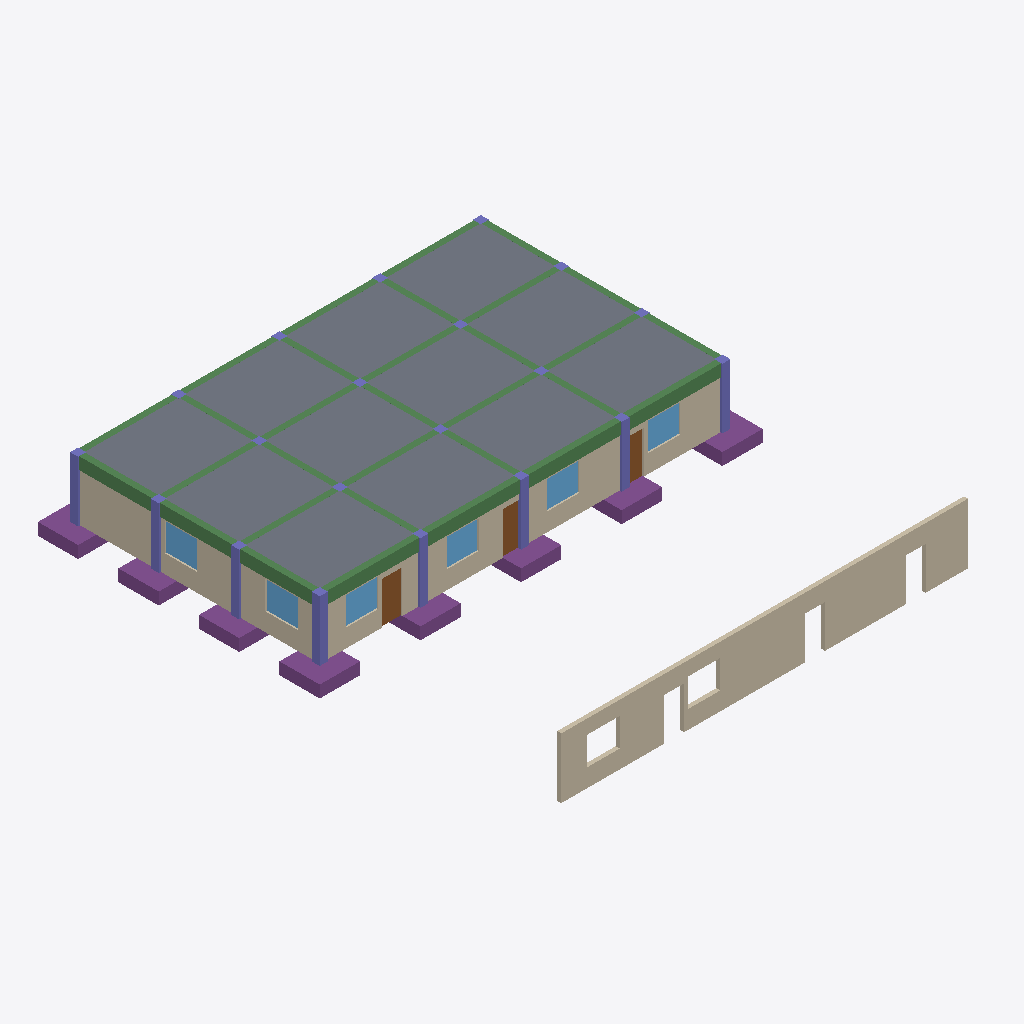
Isometric view of an IFC building model (IFC-SPF (STEP), schema IFC4, length unit metre), seen from the south-west, elements coloured by IFC class: 39 walls (beige), 20 columns (violet), 9 beams (green), 8 footings (purple), 6 windows (light blue), 3 doors (brown), 1 slab (grey).
Extent 22.0 m × 25.1 m × 3.6 m (x, y, z). Storeys (1): Level 0 at 0.00 m. Elements (164): 52 IfcWall, 20 IfcColumn, 20 IfcFooting, 12 IfcLightFixture, 12 IfcWindow, 10 IfcOutlet, 9 IfcBeam, 8 IfcDoor, 4 IfcAirTerminal, 4 IfcDuctSegment, 3 IfcCableSegment, 3 IfcPipeSegment.

HEADER;
FILE_DESCRIPTION(('ViewDefinition [CoordinationView]'),'2;1');
FILE_NAME('building-rev-a.ifc','2026-11-22T10:58:38',('MMC AI'),('MMC'),'MMC AI BIM generator v1','MMC AI','');
FILE_SCHEMA(('IFC4'));
ENDSEC;
DATA;
#11=IFCPROJECT('3mEYIdHzbXfUpFhHuC80$A',$,'building-rev-a','Generated by MMC AI — needs_review',$,$,$,(#4),#10);
#21=IFCSITE('1NxkyJ9_lOcfDEA67wj7vq',$,'Site',$,$,#14,$,$,.ELEMENT.,$,$,$,$,$);
#22=IFCBUILDING('3Fnja_eslXoaGMZWyXrr5W',$,'Building',$,$,#17,$,$,.ELEMENT.,$,$,$);
#23=IFCBUILDINGSTOREY('2F0t0MMdRBEktBgg_kRM04',$,'Level 0',$,$,#20,$,$,.ELEMENT.,0.0);
#39=IFCSLAB('0MiDnCEkdjv9pnJCTJdqCy',$,'slabs · S-SLAB · E1',$,'slabs',#38,#35,'E1',$);
#564=IFCBEAM('1S3EtBa5EUdulhRqmqZIOR',$,'beams · S-BEAMS · E22',$,'beams',#563,#560,'E22',$);
#3371=IFCWALL('3vwC1tN2F_tWysRBjppBHh',$,'walls · A-WALL · E123',$,'walls',#3370,#3367,'E123',$);
#3301=IFCWALL('0Azzo1DXQgo5dN8mm8qpwz',$,'walls · A-WALL · E121',$,'walls',#3300,#3297,'E121',$);
#672=IFCBEAM('0X6aRpz7TG1zf5wUKX$BEp',$,'beams · S-BEAMS · E26',$,'beams',#671,#668,'E26',$);
#3665=IFCWALL('2i6duTZdolumEp8rUTBhpq',$,'walls · A-WALL · E132',$,'walls',#3664,#3661,'E132',$);
#3539=IFCWALL('0$jY$iAty6OtOYhMd5cjJq',$,'walls · A-WALL · E128',$,'walls',#3538,#3535,'E128',$);
#3231=IFCWALL('3gui6eAc9WBsseOm1EpPsL',$,'walls · A-WALL · E119',$,'walls',#3230,#3227,'E119',$);
#3763=IFCWALL('1fn8wX9u2RCVmQ89_04Hkg',$,'walls · A-WALL · E135',$,'walls',#3762,#3759,'E135',$);
#618=IFCBEAM('0qS2tKy_OPWfJKIrNiJSZU',$,'beams · S-BEAMS · E24',$,'beams',#617,#614,'E24',$);
#591=IFCBEAM('0S3hUxXzfex_kCnAST4pWl',$,'beams · S-BEAMS · E23',$,'beams',#590,#587,'E23',$);
#645=IFCBEAM('1zJM7_M1UCokvlwe4rPE_J',$,'beams · S-BEAMS · E25',$,'beams',#644,#641,'E25',$);
#807=IFCFOOTING('3XrrfV_5D7PFVaMJp5Ut4j',$,'foundations · S-FNDN · E31',$,'foundations',#806,#803,'E31',$);
#2811=IFCWALL('0bWxKRpN5ub9NhreaZISy3',$,'walls · A-WALL · E106',$,'walls',#2810,#2807,'E106',$);
#2979=IFCWALL('2PRzXg47rXsYYpHzGgwMSr',$,'walls · A-WALL · E111',$,'walls',#2978,#2975,'E111',$);
#3637=IFCWALL('16J3nXoIDOEh5msdtPREOC',$,'walls · A-WALL · E131',$,'walls',#3636,#3633,'E131',$);
#2545=IFCWALL('3RrJ4HNO3biRBE9S88o6Sq',$,'walls · A-WALL · E98',$,'walls',#2544,#2541,'E98',$);
#1207=IFCFOOTING('277_jBxs9n7hkHTTa5JGro',$,'foundations · S-FNDN · E47',$,'foundations',#1206,#1203,'E47',$);
#882=IFCFOOTING('1ev_hApqCFo81GgPcheqQO',$,'foundations · S-FNDN · E34',$,'foundations',#881,#878,'E34',$);
#907=IFCFOOTING('1EbhlrSRY49o2coNRDh1GE',$,'foundations · S-FNDN · E35',$,'foundations',#906,#903,'E35',$);
#1007=IFCFOOTING('1DrAp5R7otFRhTr6COfuPZ',$,'foundations · S-FNDN · E39',$,'foundations',#1006,#1003,'E39',$);
#1107=IFCFOOTING('1OqF_uswVWEmVstIA3Jecx',$,'foundations · S-FNDN · E43',$,'foundations',#1106,#1103,'E43',$);
#857=IFCFOOTING('0nLk7CG_jUOZ0q1zowSFsO',$,'foundations · S-FNDN · E33',$,'foundations',#856,#853,'E33',$);
#832=IFCFOOTING('2fdz0swe06TUbYe8rAn3y3',$,'foundations · S-FNDN · E32',$,'foundations',#831,#828,'E32',$);
#726=IFCBEAM('3u3lEXgGcZ_2hVPiIX133l',$,'beams · S-BEAMS · E28',$,'beams',#725,#722,'E28',$);
#780=IFCBEAM('2MMOJu5QNLv3J1ANO_SACo',$,'beams · S-BEAMS · E30',$,'beams',#779,#776,'E30',$);
#699=IFCBEAM('1F_ecSDoBrbJds42$Ct9dm',$,'beams · S-BEAMS · E27',$,'beams',#698,#695,'E27',$);
#753=IFCBEAM('2OzqtxoHggNVeANu4hwe9L',$,'beams · S-BEAMS · E29',$,'beams',#752,#749,'E29',$);
#2643=IFCWALL('3Ltdq0EuoMrVhYcmlQPBEF',$,'walls · A-WALL · E101',$,'walls',#2642,#2639,'E101',$);
#64=IFCCOLUMN('3XBTlZDHtTLoZXiw1xJPlz',$,'columns · S-COLS · E2',$,'columns',#63,#60,'E2',$);
#2377=IFCWALL('0IxiBn_DMQO5PGvTiqmQhR',$,'walls · A-WALL · E93',$,'walls',#2376,#2373,'E93',$);
#2713=IFCWALL('1GG9$1u3DAOEYfqf$mxReq',$,'walls · A-WALL · E103',$,'walls',#2712,#2709,'E103',$);
#4293=IFCWINDOW('21MAe$rItYMJRPewEdGGoM',$,'glazing · A-GLAZ · E153',$,'glazing',#4292,#4289,'E153',1.4,1.6,$,$,$);
#4397=IFCWINDOW('2KmUpMPxacbqaFOIf$T7v9',$,'glazing · A-GLAZ · E157',$,'glazing',#4396,#4393,'E157',1.4,1.6,$,$,$);
#4449=IFCWINDOW('1jXWRanblUN9E7S$heXN28',$,'glazing · A-GLAZ · E159',$,'glazing',#4448,#4445,'E159',1.4,1.6,$,$,$);
#4501=IFCWINDOW('1GXZeciqnAKh9sTQqVojX0',$,'glazing · A-GLAZ · E161',$,'glazing',#4500,#4497,'E161',1.4,1.6,$,$,$);
#4553=IFCWINDOW('0F9wl0hob6KnpDW_0EC2E9',$,'glazing · A-GLAZ · E163',$,'glazing',#4552,#4549,'E163',1.4,1.6,$,$,$);
#4345=IFCWINDOW('3hONAibnsYHCmB_Q_6$xOl',$,'glazing · A-GLAZ · E155',$,'glazing',#4344,#4341,'E155',1.4,1.6,$,$,$);
#4085=IFCDOOR('0AjjbayWEZiFJGlhfwJPb6',$,'doors · A-DOOR · E145',$,'doors',#4084,#4081,'E145',2.1,1.0,$,$,$);
#3567=IFCWALL('0a$whfUpS61OhENEEEGQl0',$,'walls · A-WALL · E129',$,'walls',#3566,#3563,'E129',$);
#3399=IFCWALL('38PXm984ycDiiFMQcmEUcq',$,'walls · A-WALL · E124',$,'walls',#3398,#3395,'E124',$);
#264=IFCCOLUMN('3XCDFRTnZIbYGCNP_8mLm0',$,'columns · S-COLS · E10',$,'columns',#263,#260,'E10',$);
#3861=IFCWALL('1uk5fRCDS1W$hD0tyi$e$E',$,'walls · A-WALL · E138',$,'walls',#3860,#3857,'E138',$);
#114=IFCCOLUMN('2hME5g$sGLZmzyIgrTxM8B',$,'columns · S-COLS · E4',$,'columns',#113,#110,'E4',$);
#89=IFCCOLUMN('01xf6cw32WijcbYX2eWYQs',$,'columns · S-COLS · E3',$,'columns',#88,#85,'E3',$);
#139=IFCCOLUMN('10zO3VAtqFx6x7$rRZSVxK',$,'columns · S-COLS · E5',$,'columns',#138,#135,'E5',$);
#164=IFCCOLUMN('2US9NXSray1OybMuuLmWoH',$,'columns · S-COLS · E6',$,'columns',#163,#160,'E6',$);
#364=IFCCOLUMN('09aanCe5wN694dZgBWHBQB',$,'columns · S-COLS · E14',$,'columns',#363,#360,'E14',$);
#464=IFCCOLUMN('29zh2q5hQCxHFLXq5oXvoE',$,'columns · S-COLS · E18',$,'columns',#463,#460,'E18',$);
#3791=IFCWALL('2HuF8eJ$liS76tTTU$qVLW',$,'walls · A-WALL · E136',$,'walls',#3790,#3787,'E136',$);
#2909=IFCWALL('0sacUhJXc4wQbM3ZiuTrlV',$,'walls · A-WALL · E109',$,'walls',#2908,#2905,'E109',$);
#3693=IFCWALL('2g8IoHg$POuBmDycscLB82',$,'walls · A-WALL · E133',$,'walls',#3692,#3689,'E133',$);
#2741=IFCWALL('2dthTdj3l6e_ZBIRRlpsdW',$,'walls · A-WALL · E104',$,'walls',#2740,#2737,'E104',$);
#2405=IFCWALL('1GKj6KdrXoEVh9UCKToSVN',$,'walls · A-WALL · E94',$,'walls',#2404,#2401,'E94',$);
#2573=IFCWALL('14yKwv$zn5mUwFdLvx4ahH',$,'walls · A-WALL · E99',$,'walls',#2572,#2569,'E99',$);
#4111=IFCDOOR('2oGWYup7ZoIXEOdoowbXwR',$,'doors · A-DOOR · E146',$,'doors',#4110,#4107,'E146',2.1,1.0,$,$,$);
#3609=IFCWALL('2troJHRyoCYxoLzoe_tiss',$,'walls · A-WALL · E130',$,'walls',#3608,#3605,'E130',$);
#3441=IFCWALL('14mClrbN2Bs2lqktTJrt1I',$,'walls · A-WALL · E125',$,'walls',#3440,#3437,'E125',$);
#4137=IFCDOOR('2CzDN$Ye5f0WEcmgCLRga1',$,'doors · A-DOOR · E147',$,'doors',#4136,#4133,'E147',2.1,1.0,$,$,$);
#3497=IFCWALL('2WcRTa3FdBTObEVAo7Memk',$,'walls · A-WALL · E127',$,'walls',#3496,#3493,'E127',$);
#3259=IFCWALL('1doKMLc7efzbYSSn7P$er8',$,'walls · A-WALL · E120',$,'walls',#3258,#3255,'E120',$);
#3329=IFCWALL('337wD9kT_OzvSR2Q6VpSzu',$,'walls · A-WALL · E122',$,'walls',#3328,#3325,'E122',$);
#3469=IFCWALL('1SHf8fBFOHECNCrNYuXkSQ',$,'walls · A-WALL · E126',$,'walls',#3468,#3465,'E126',$);
#2881=IFCWALL('2PA_qllpSzEzRPD2r1A_fS',$,'walls · A-WALL · E108',$,'walls',#2880,#2877,'E108',$);
#2475=IFCWALL('34r4iBGIPhzRH1BsshpVLK',$,'walls · A-WALL · E96',$,'walls',#2474,#2471,'E96',$);
#2503=IFCWALL('0zbAF45p0_WvpBa5x7QtKP',$,'walls · A-WALL · E97',$,'walls',#2502,#2499,'E97',$);
#2671=IFCWALL('2yPQdsSYtl6d6EHBhxQQ9e',$,'walls · A-WALL · E102',$,'walls',#2670,#2667,'E102',$);
#2839=IFCWALL('1vyBUiNfr3RIJg1ow6gl$x',$,'walls · A-WALL · E107',$,'walls',#2838,#2835,'E107',$);
#339=IFCCOLUMN('2KsWzH2NDsCIpN32qaJtHx',$,'columns · S-COLS · E13',$,'columns',#338,#335,'E13',$);
#214=IFCCOLUMN('0SmtczcVrLp1pZ3e9aNBpV',$,'columns · S-COLS · E8',$,'columns',#213,#210,'E8',$);
#239=IFCCOLUMN('33Kbdhb_Ac1PsduTz1mGA4',$,'columns · S-COLS · E9',$,'columns',#238,#235,'E9',$);
#439=IFCCOLUMN('2dfA7FnFmf6bJSfSpSOEan',$,'columns · S-COLS · E17',$,'columns',#438,#435,'E17',$);
#489=IFCCOLUMN('0TsAvf4pMPhRt1MsY0XR1x',$,'columns · S-COLS · E19',$,'columns',#488,#485,'E19',$);
#539=IFCCOLUMN('3iwtMPIBNFxR7Jrt$8Ta6e',$,'columns · S-COLS · E21',$,'columns',#538,#535,'E21',$);
#289=IFCCOLUMN('0jtYc6oLolKMLgFL3WwTyv',$,'columns · S-COLS · E11',$,'columns',#288,#285,'E11',$);
#389=IFCCOLUMN('05UKDXSmwFjhYp8jFLklfy',$,'columns · S-COLS · E15',$,'columns',#388,#385,'E15',$);
#414=IFCCOLUMN('02nUjKqJ6bqzlEcVKYag0E',$,'columns · S-COLS · E16',$,'columns',#413,#410,'E16',$);
#189=IFCCOLUMN('36J1S05bVDvFK1iwmRe$wH',$,'columns · S-COLS · E7',$,'columns',#188,#185,'E7',$);
#314=IFCCOLUMN('0gFX2JUDrBCutXtiF5c7vz',$,'columns · S-COLS · E12',$,'columns',#313,#310,'E12',$);
#514=IFCCOLUMN('05iSCwLFZtk4Rvem2ipUer',$,'columns · S-COLS · E20',$,'columns',#513,#510,'E20',$);
#3833=IFCWALL('2EfIbymgJqyugEFfMcL16K',$,'walls · A-WALL · E137',$,'walls',#3832,#3829,'E137',$);
#2447=IFCWALL('1FSwEeruItEOthiV1jcmYw',$,'walls · A-WALL · E95',$,'walls',#2446,#2443,'E95',$);
#2615=IFCWALL('3$tD5gYshe3rX7x8fFhWKG',$,'walls · A-WALL · E100',$,'walls',#2614,#2611,'E100',$);
#2783=IFCWALL('215KzqsZnQt5CTpnQjOM9z',$,'walls · A-WALL · E105',$,'walls',#2782,#2779,'E105',$);
#2951=IFCWALL('20imwRng1FeAyXsrNxz3_q',$,'walls · A-WALL · E110',$,'walls',#2950,#2947,'E110',$);
#3735=IFCWALL('0nb$x90gW8GW7UvETpbueo',$,'walls · A-WALL · E134',$,'walls',#3734,#3731,'E134',$);
ENDSEC;
